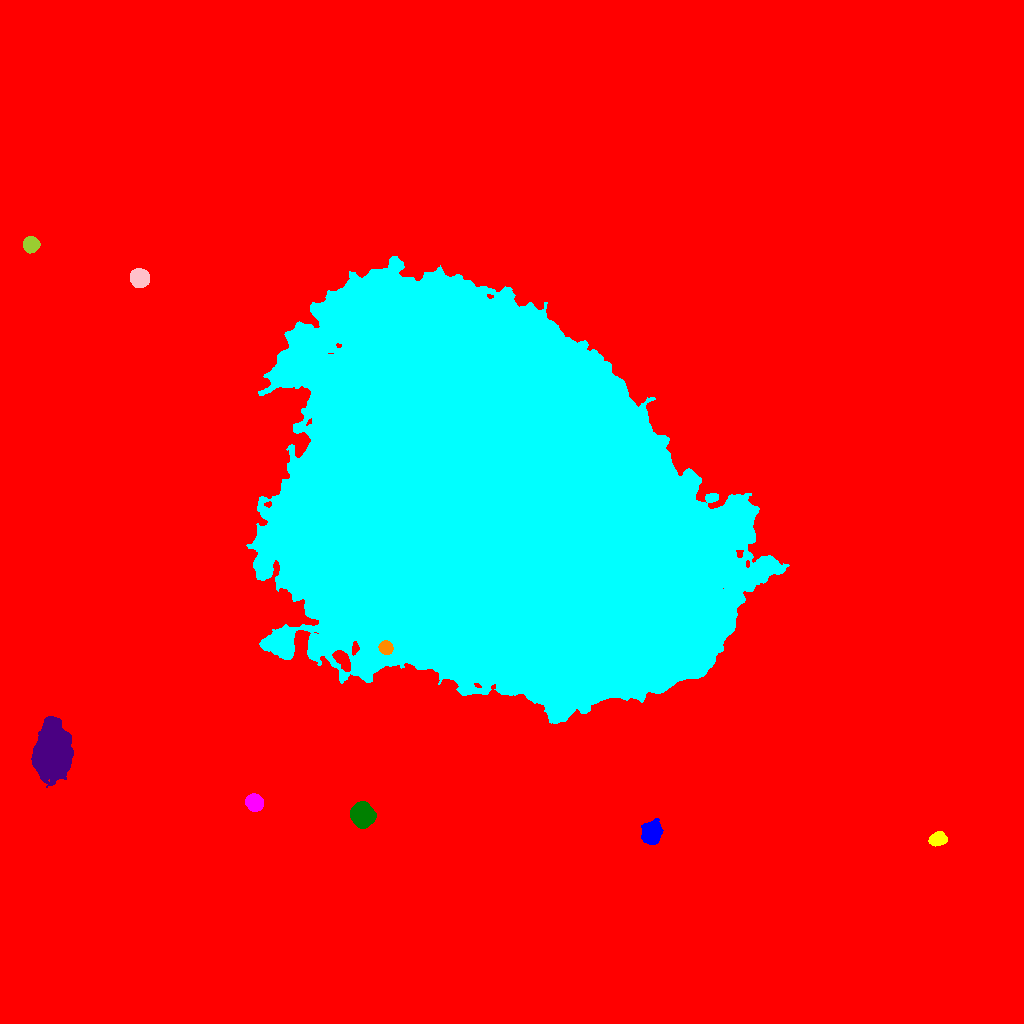

Source data for this figure (header and first rows):
ID, X, Y, A, B, theta, total_flux, mu_max, mu_median, mu_mean, R_fwhm, R_e, R10, R90, x_start, x_end, y_start, y_end, area, greylevel
0, 531.1, 508.9, 272.2, 250.9, -1.292, 7864364, 106.0, 6.0, 8.877, 9.756, 227.7, 87.04, 395.7, 0, 1023, 0, 1023, 885910, 8.877
1, 651.2, 190.7, 5.306, 4.315, 1.319, 4237, 22.0, 9.0, 9.608, 7.838, 6.206, 2.523, 9.624, 641, 663, 179, 205, 441, 45.61
2, 937.9, 184.3, 4.188, 3.104, 0.2619, 2578, 23.0, 11.0, 11.41, 5.971, 4.72, 1.954, 7.181, 928, 947, 177, 192, 226, 43.41
3, 254.1, 220.8, 3.844, 3.517, -0.7959, 6531, 61.0, 21.0, 23.24, 5.528, 4.754, 1.871, 7.548, 245, 263, 212, 230, 281, 56.24
4, 362.4, 208.8, 5.141, 4.774, -0.8829, 21384, 111.0, 30.0, 39.09, 7.069, 6.283, 2.523, 10.31, 350, 376, 195, 222, 547, 71.09
5, 52.05, 270.7, 11.38, 7.618, 1.525, 43151, 92.0, 13.0, 20.93, 9.339, 10.78, 4.029, 20.19, 31, 73, 236, 307, 2062, 51.93
6, 385.7, 375.7, 3.107, 2.913, -0.8192, 4068, 55.0, 22.0, 22.98, 4.687, 3.909, 1.493, 6.155, 378, 393, 369, 383, 177, 114
7, 501.8, 516.9, 104.8, 77.77, -0.6686, 7442314, 185.0, 45.0, 47.1, 62.75, 115.7, 44.57, 180, 246, 789, 300, 767, 158011, 78.1
8, 139.4, 745.6, 4.141, 3.994, -0.5431, 8482, 59.0, 22.5, 25.4, 6.358, 5.232, 2.111, 8.368, 130, 149, 736, 755, 334, 57.4
9, 31.01, 778.7, 3.539, 3.371, -0.0095, 5447, 55.0, 21.0, 22.7, 5.323, 4.442, 1.784, 7.069, 23, 40, 770, 787, 240, 55.7
10, 782.5, 865.3, 4.185, 4.057, -0.7722, 9515, 65.0, 24.0, 27.42, 6.408, 5.323, 2.185, 8.482, 773, 793, 855, 875, 347, 59.42
